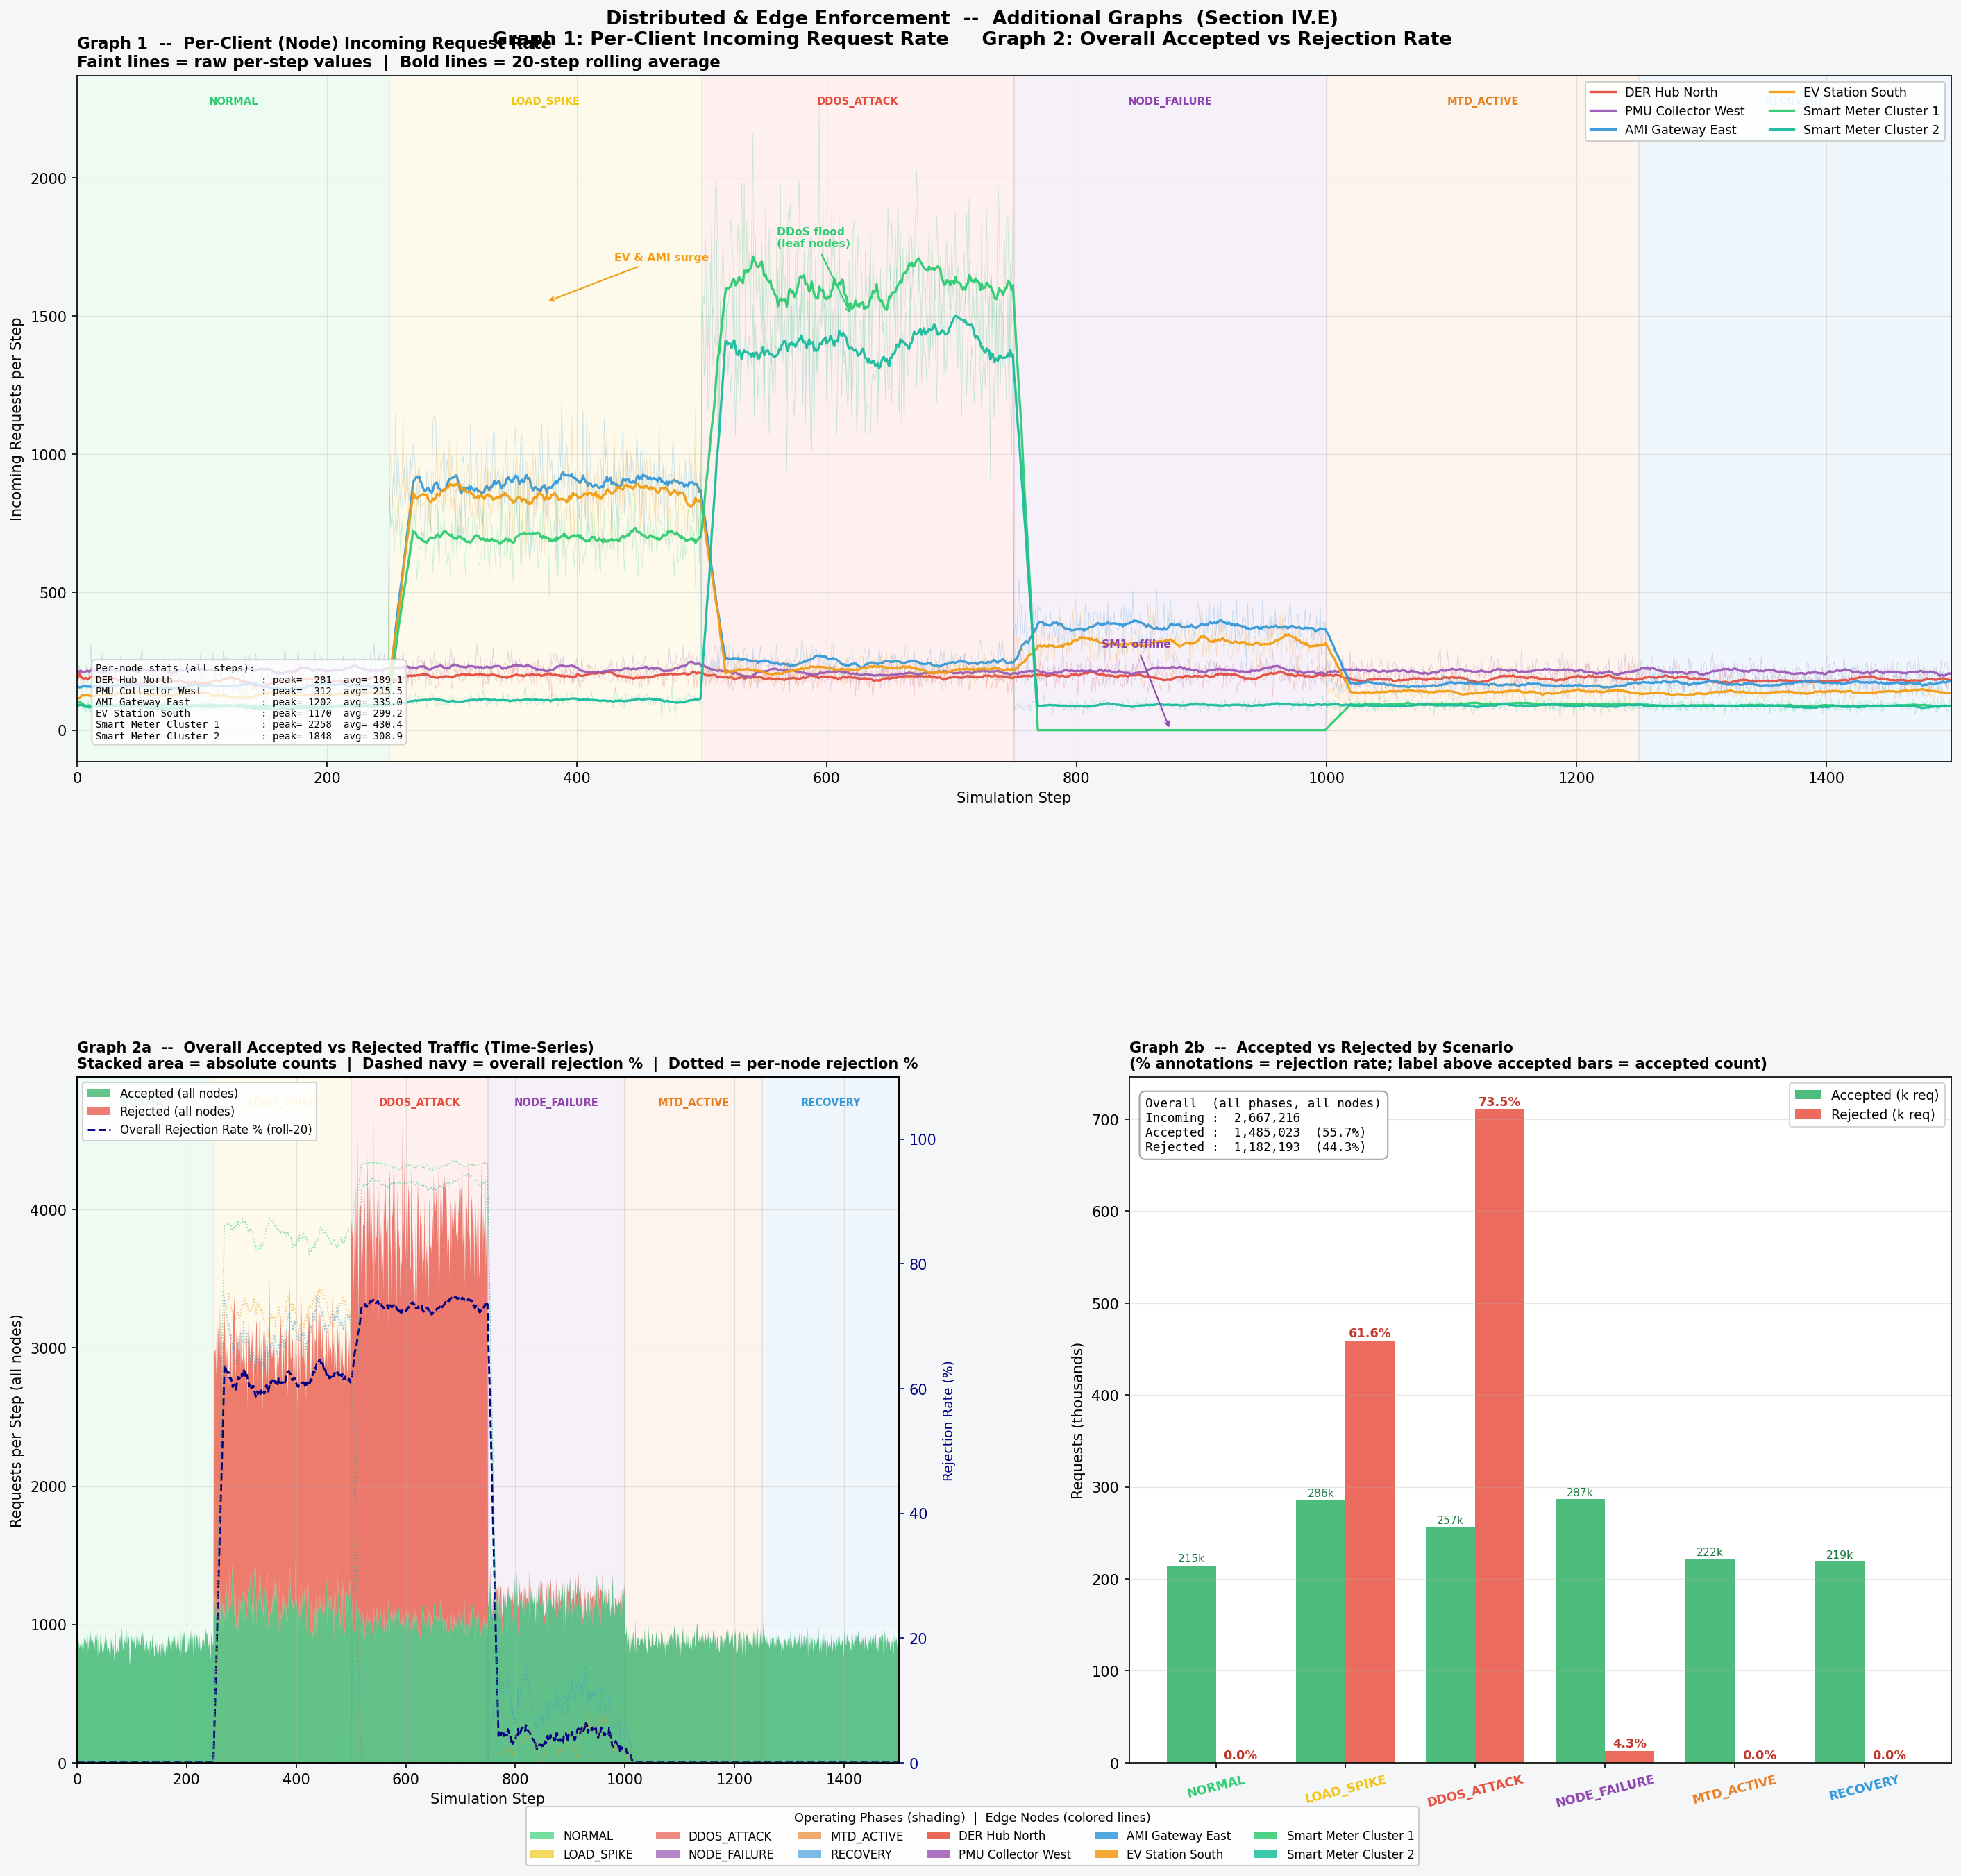

The script that saved this image:
#!/usr/bin/env python3
"""
extra_graphs_distributed_edge.py
==================================
Generates two additional standalone graphs for Section IV.E simulation:

    Graph 1 -- Per-Client (Node) Incoming Request Rate over time
    Graph 2 -- Overall Accepted vs Rejection Rate (time-series + per-scenario bar)

Reads from the existing CSV produced by simulation_distributed_edge.py.
Does NOT modify any other file.

Output
------
    extra_graphs_distributed_edge.png
"""

import warnings
warnings.filterwarnings("ignore")

import numpy as np
import pandas as pd
import matplotlib
matplotlib.use("Agg")
import matplotlib.pyplot as plt
import matplotlib.gridspec as gridspec
from matplotlib.patches import Patch

# ─────────────────────────────────────────────────────────────────────────────
# Configuration  (must match simulation constants)
# ─────────────────────────────────────────────────────────────────────────────

CSV_FILE  = "distributed_edge_simulation.csv"
OUT_FILE  = "extra_graphs_distributed_edge.png"
ROLL      = 20          # rolling-average window for smoothing

NODE_IDS = [
    "DER_Hub_North",
    "PMU_Collector_West",
    "AMI_Gateway_East",
    "EV_Station_South",
    "Smart_Meter_Cluster_1",
    "Smart_Meter_Cluster_2",
]

NODE_COLORS = {
    "DER_Hub_North"         : "#e74c3c",
    "PMU_Collector_West"    : "#9b59b6",
    "AMI_Gateway_East"      : "#3498db",
    "EV_Station_South"      : "#f39c12",
    "Smart_Meter_Cluster_1" : "#2ecc71",
    "Smart_Meter_Cluster_2" : "#1abc9c",
}

NODE_LABELS = {
    "DER_Hub_North"         : "DER Hub North",
    "PMU_Collector_West"    : "PMU Collector West",
    "AMI_Gateway_East"      : "AMI Gateway East",
    "EV_Station_South"      : "EV Station South",
    "Smart_Meter_Cluster_1" : "Smart Meter Cluster 1",
    "Smart_Meter_Cluster_2" : "Smart Meter Cluster 2",
}

SCENARIO_ORDER  = ["NORMAL", "LOAD_SPIKE", "DDOS_ATTACK",
                   "NODE_FAILURE", "MTD_ACTIVE", "RECOVERY"]
SCENARIO_COLORS = ["#2ecc71", "#f1c40f", "#e74c3c",
                   "#8e44ad", "#e67e22", "#3498db"]
PHASE_BOUNDS    = [0, 250, 500, 750, 1000, 1250, 1500]


# ─────────────────────────────────────────────────────────────────────────────
# Helpers
# ─────────────────────────────────────────────────────────────────────────────

def _shade(ax: plt.Axes, alpha: float = 0.08) -> None:
    """Shade each operating phase on the given axis."""
    for j, color in enumerate(SCENARIO_COLORS):
        ax.axvspan(PHASE_BOUNDS[j], PHASE_BOUNDS[j + 1], alpha=alpha, color=color)
    ax.set_xlim(0, PHASE_BOUNDS[-1])


def _phase_labels(ax: plt.Axes, y_frac: float = 0.97) -> None:
    """Annotate phase names at the top of each shaded band."""
    ylo, yhi = ax.get_ylim()
    y = ylo + (yhi - ylo) * y_frac
    for j, (name, color) in enumerate(zip(SCENARIO_ORDER, SCENARIO_COLORS)):
        mid = (PHASE_BOUNDS[j] + PHASE_BOUNDS[j + 1]) / 2
        ax.text(mid, y, name, ha="center", va="top",
                fontsize=7, color=color, fontweight="bold")


# ─────────────────────────────────────────────────────────────────────────────
# Data loading & preparation
# ─────────────────────────────────────────────────────────────────────────────

def load_data(csv_path: str) -> pd.DataFrame:
    df = pd.read_csv(csv_path)
    return df


def pivot_by_node(df: pd.DataFrame, col: str) -> pd.DataFrame:
    """Return a step x node_id pivot table for the given column."""
    return df.pivot_table(index="step", columns="node_id",
                          values=col, aggfunc="sum")


# ─────────────────────────────────────────────────────────────────────────────
# Graph 1  --  Per-Client (Node) Incoming Request Rate
# ─────────────────────────────────────────────────────────────────────────────

def plot_incoming_request_rate(df: pd.DataFrame, ax: plt.Axes) -> None:
    """
    Line chart showing the incoming request rate for each edge node over
    all 1500 simulation steps.

    A rolling average (window=ROLL) is overlaid on the raw step-level
    values to reduce noise while preserving trend visibility.
    Nodes that go offline (availability=0) naturally show zero requests.
    """
    piv = pivot_by_node(df, "incoming_req")
    steps = piv.index
    valid = [n for n in NODE_IDS if n in piv.columns]

    _shade(ax)

    for nid in valid:
        raw    = piv[nid].fillna(0)
        smooth = raw.rolling(ROLL, min_periods=1).mean()

        # Faint raw line
        ax.plot(steps, raw, color=NODE_COLORS[nid],
                lw=0.4, alpha=0.25)
        # Bold smoothed line
        ax.plot(steps, smooth, color=NODE_COLORS[nid],
                lw=1.6, alpha=0.95, label=NODE_LABELS[nid])

    # Annotate notable events
    ax.annotate("EV & AMI surge",
                xy=(375, 1550), xytext=(430, 1700),
                fontsize=7.5, color="#f39c12", fontweight="bold",
                arrowprops=dict(arrowstyle="->", color="#f39c12", lw=1.0))
    ax.annotate("DDoS flood\n(leaf nodes)",
                xy=(620, 1500), xytext=(560, 1750),
                fontsize=7.5, color="#2ecc71", fontweight="bold",
                arrowprops=dict(arrowstyle="->", color="#2ecc71", lw=1.0))
    ax.annotate("SM1 offline",
                xy=(875, 0), xytext=(820, 300),
                fontsize=7.5, color="#8e44ad", fontweight="bold",
                arrowprops=dict(arrowstyle="->", color="#8e44ad", lw=1.0))

    ax.set_xlabel("Simulation Step", fontsize=10)
    ax.set_ylabel("Incoming Requests per Step", fontsize=10)
    ax.set_title(
        "Graph 1  --  Per-Client (Node) Incoming Request Rate\n"
        "Faint lines = raw per-step values  |  Bold lines = "
        f"{ROLL}-step rolling average",
        fontweight="bold", loc="left", fontsize=11,
    )
    ax.legend(
        fontsize=8.5, loc="upper right", ncol=2,
        framealpha=0.92, edgecolor="#cccccc",
    )
    ax.grid(True, alpha=0.30, lw=0.6)
    _phase_labels(ax)

    # Per-node summary annotation in lower-left corner
    summary_lines = []
    for nid in valid:
        peak = int(piv[nid].fillna(0).max())
        avg  = piv[nid].fillna(0).mean()
        summary_lines.append(f"{NODE_LABELS[nid]:<28}: peak={peak:>5}  avg={avg:>6.1f}")
    summary_text = "Per-node stats (all steps):\n" + "\n".join(summary_lines)
    ax.text(0.01, 0.03, summary_text, transform=ax.transAxes,
            fontsize=6.8, family="monospace", va="bottom",
            bbox=dict(boxstyle="round,pad=0.4", facecolor="white",
                      alpha=0.80, edgecolor="#cccccc"))


# ─────────────────────────────────────────────────────────────────────────────
# Graph 2  --  Overall Accepted vs Rejection Rate
# ─────────────────────────────────────────────────────────────────────────────

def plot_accepted_vs_rejection(df: pd.DataFrame,
                                ax_ts: plt.Axes,
                                ax_bar: plt.Axes) -> None:
    """
    Two-part panel:

    Left  (ax_ts)  -- Time-series stacked area of total accepted / rejected
                       requests across all nodes, with per-node rejection rate
                       lines overlaid on the right twin axis.

    Right (ax_bar) -- Per-scenario grouped bar chart comparing total accepted
                      vs total rejected (absolute counts), with rejection rate
                      percentage annotated above each rejected bar.
    """
    piv_acc = pivot_by_node(df, "accepted_req")
    piv_rej = pivot_by_node(df, "rejected_req")
    piv_in  = pivot_by_node(df, "incoming_req")
    valid   = [n for n in NODE_IDS if n in piv_acc.columns]
    steps   = piv_acc.index

    total_acc = piv_acc[valid].sum(axis=1)
    total_rej = piv_rej[valid].sum(axis=1)
    total_in  = piv_in[valid].sum(axis=1).clip(lower=1)
    rej_pct   = (total_rej / total_in * 100).rolling(ROLL, min_periods=1).mean()

    # ── Left: time-series stacked area ─────────────────────────────────────
    _shade(ax_ts)
    ax_ts.stackplot(steps, total_acc, total_rej,
                    labels=["Accepted (all nodes)", "Rejected (all nodes)"],
                    colors=["#27ae60", "#e74c3c"], alpha=0.72)

    ax_ts2 = ax_ts.twinx()
    ax_ts2.plot(steps, rej_pct,
                color="navy", lw=1.4, ls="--",
                label=f"Overall Rejection Rate % (roll-{ROLL})")
    ax_ts2.set_ylabel("Rejection Rate (%)", fontsize=9, color="navy")
    ax_ts2.tick_params(axis="y", colors="navy")
    ax_ts2.set_ylim(0, 110)

    # Per-node rejection rate (thin lines on right axis)
    piv_rr = df.pivot_table(index="step", columns="node_id",
                             values="rejection_rate", aggfunc="mean")
    for nid in valid:
        rr = (piv_rr[nid] * 100).rolling(ROLL, min_periods=1).mean()
        ax_ts2.plot(steps, rr, color=NODE_COLORS[nid],
                    lw=0.75, alpha=0.55, ls=":")

    ax_ts.set_xlabel("Simulation Step", fontsize=10)
    ax_ts.set_ylabel("Requests per Step (all nodes)", fontsize=10)
    ax_ts.set_title(
        "Graph 2a  --  Overall Accepted vs Rejected Traffic (Time-Series)\n"
        "Stacked area = absolute counts  |  Dashed navy = overall rejection %  "
        "|  Dotted = per-node rejection %",
        fontweight="bold", loc="left", fontsize=10,
    )
    handles_ts,  labels_ts  = ax_ts.get_legend_handles_labels()
    handles_ts2, labels_ts2 = ax_ts2.get_legend_handles_labels()
    ax_ts.legend(handles_ts + handles_ts2, labels_ts + labels_ts2,
                 fontsize=8, loc="upper left", framealpha=0.90)
    ax_ts.grid(True, alpha=0.30, lw=0.6)
    _phase_labels(ax_ts)

    # ── Right: per-scenario grouped bar ────────────────────────────────────
    sc_grp = (
        df.groupby("scenario")
          .agg(Total_Accept=("accepted_req", "sum"),
               Total_Reject=("rejected_req", "sum"),
               Total_In    =("incoming_req", "sum"))
          .reindex(SCENARIO_ORDER)
    )
    sc_grp["Rej_pct"] = (sc_grp["Total_Reject"] /
                          sc_grp["Total_In"].clip(lower=1) * 100).round(1)

    x     = np.arange(len(SCENARIO_ORDER))
    width = 0.38

    bars_acc = ax_bar.bar(x - width / 2, sc_grp["Total_Accept"] / 1000,
                          width, color="#27ae60", alpha=0.82, label="Accepted (k req)")
    bars_rej = ax_bar.bar(x + width / 2, sc_grp["Total_Reject"] / 1000,
                          width, color="#e74c3c", alpha=0.82, label="Rejected (k req)")

    # Annotate rejection % above rejected bars
    for bar, pct in zip(bars_rej, sc_grp["Rej_pct"]):
        h = bar.get_height()
        ax_bar.text(bar.get_x() + bar.get_width() / 2, h + 1.5,
                    f"{pct:.1f}%", ha="center", va="bottom",
                    fontsize=8.5, fontweight="bold", color="#c0392b")

    # Annotate accepted count above accepted bars
    for bar, val in zip(bars_acc, sc_grp["Total_Accept"]):
        h = bar.get_height()
        ax_bar.text(bar.get_x() + bar.get_width() / 2, h + 1.5,
                    f"{val/1000:.0f}k", ha="center", va="bottom",
                    fontsize=7.5, color="#1a7a40")

    # Color x-tick labels by scenario
    ax_bar.set_xticks(x)
    ax_bar.set_xticklabels(SCENARIO_ORDER, fontsize=8.5, rotation=14)
    for tick, color in zip(ax_bar.get_xticklabels(), SCENARIO_COLORS):
        tick.set_color(color)
        tick.set_fontweight("bold")

    ax_bar.set_ylabel("Requests (thousands)", fontsize=10)
    ax_bar.set_title(
        "Graph 2b  --  Accepted vs Rejected by Scenario\n"
        "(% annotations = rejection rate; label above accepted bars = accepted count)",
        fontweight="bold", loc="left", fontsize=10,
    )
    ax_bar.legend(fontsize=9, loc="upper right")
    ax_bar.grid(True, alpha=0.30, lw=0.6, axis="y")

    # Overall stats text box
    total_a = int(df["accepted_req"].sum())
    total_r = int(df["rejected_req"].sum())
    total_i = int(df["incoming_req"].sum())
    overall_text = (
        f"Overall  (all phases, all nodes)\n"
        f"Incoming : {total_i:>10,}\n"
        f"Accepted : {total_a:>10,}  ({total_a/total_i*100:.1f}%)\n"
        f"Rejected : {total_r:>10,}  ({total_r/total_i*100:.1f}%)"
    )
    ax_bar.text(0.02, 0.97, overall_text, transform=ax_bar.transAxes,
                fontsize=8.5, family="monospace", va="top",
                bbox=dict(boxstyle="round,pad=0.5", facecolor="white",
                          alpha=0.90, edgecolor="#999999"))


# ─────────────────────────────────────────────────────────────────────────────
# Main figure assembly
# ─────────────────────────────────────────────────────────────────────────────

def build_figure(df: pd.DataFrame, out_path: str) -> None:
    """
    Assemble a three-panel figure:
        Row 0  (full width)  --  Graph 1: Per-Client Incoming Request Rate
        Row 1  left          --  Graph 2a: Time-series accepted vs rejected
        Row 1  right         --  Graph 2b: Per-scenario bar chart
    """
    fig = plt.figure(figsize=(20, 18))
    fig.patch.set_facecolor("#f4f6f8")

    fig.suptitle(
        "Distributed & Edge Enforcement  --  Additional Graphs  (Section IV.E)\n"
        "Graph 1: Per-Client Incoming Request Rate     "
        "Graph 2: Overall Accepted vs Rejection Rate",
        fontsize=13, fontweight="bold", y=0.995,
    )

    gs = gridspec.GridSpec(
        2, 2, figure=fig,
        hspace=0.46, wspace=0.28,
        top=0.960, bottom=0.06,
        left=0.07, right=0.97,
    )

    # Row 0: Graph 1 spans both columns
    ax_graph1 = fig.add_subplot(gs[0, :])
    plot_incoming_request_rate(df, ax_graph1)

    # Row 1: Graph 2 split into time-series (left) and bar chart (right)
    ax_ts  = fig.add_subplot(gs[1, 0])
    ax_bar = fig.add_subplot(gs[1, 1])
    plot_accepted_vs_rejection(df, ax_ts, ax_bar)

    # Shared phase legend at the bottom
    phase_handles = [
        Patch(facecolor=c, alpha=0.65, label=n)
        for n, c in zip(SCENARIO_ORDER, SCENARIO_COLORS)
    ]
    node_handles = [
        Patch(facecolor=NODE_COLORS[nid], alpha=0.85, label=NODE_LABELS[nid])
        for nid in NODE_IDS
    ]
    fig.legend(
        handles=phase_handles + node_handles,
        loc="lower center", ncol=6, fontsize=8,
        title="Operating Phases (shading)  |  Edge Nodes (colored lines)",
        title_fontsize=8.5,
        framealpha=0.92, edgecolor="#cccccc",
        bbox_to_anchor=(0.5, 0.002),
    )

    plt.savefig(out_path, dpi=150, bbox_inches="tight",
                facecolor=fig.get_facecolor())
    print(f"  Saved  ->  {out_path}")
    plt.close(fig)


# ─────────────────────────────────────────────────────────────────────────────
# Entry point
# ─────────────────────────────────────────────────────────────────────────────

if __name__ == "__main__":
    print("=" * 60)
    print("  Extra Graphs -- Distributed & Edge Enforcement")
    print("  Section IV.E: Additional standalone visualisations")
    print("=" * 60)
    print(f"\n  Loading data from  {CSV_FILE} ...")

    df = load_data(CSV_FILE)
    print(f"  Loaded {len(df):,} rows, {len(df.columns)} columns.")

    print("  Building figure ...")
    build_figure(df, OUT_FILE)

    print("\n  Done.")
